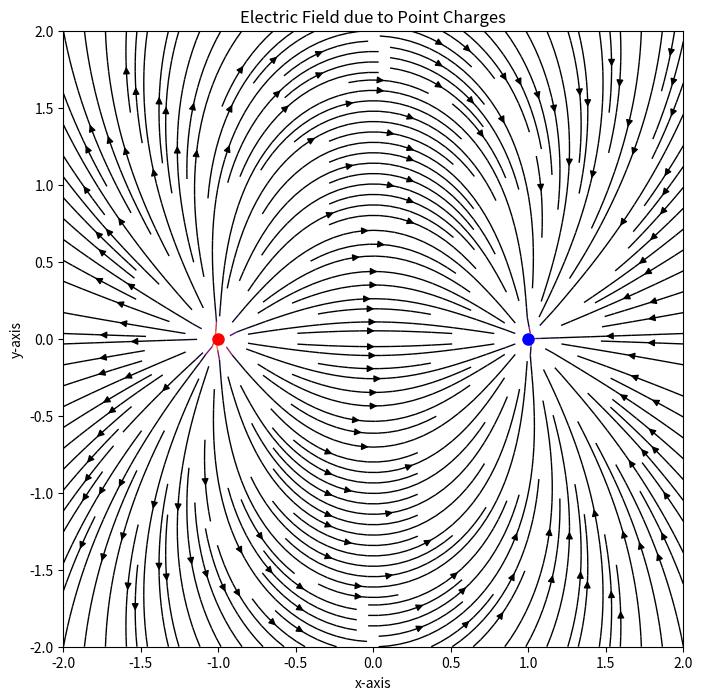

Reproduce this figure in Python.
import numpy as np
import matplotlib.pyplot as plt

# Physical constant: electric constant (epsilon_0) [8.854187817 x 10^-12 C^2/N*m^2]
epsilon_0 = 8.854187817e-12

def electric_field(q, r0, x, y):
    """
    Compute the electric field vector E=(Ex,Ey) due to point charge q at r0.
    """
    r = np.sqrt((x-r0[0])**2 + (y-r0[1])**2)
    r_hat = np.array([(x-r0[0])/r, (y-r0[1])/r])
    E = q / (4 * np.pi * epsilon_0 * r**2) * r_hat
    return E

def main():
    # Set up grid of points
    nx, ny = 64, 64
    x = np.linspace(-2, 2, nx)
    y = np.linspace(-2, 2, ny)
    X, Y = np.meshgrid(x, y)

    # Create empty lists to store the total electric field at each point
    Ex, Ey = np.zeros(X.shape), np.zeros(Y.shape)

    # Charges and their positions
    charges = [(1e-9, (-1, 0)), (-1e-9, (1, 0))]   # Here, 1e-9 is a test charge value. It's not realistic, just for visualization.

    # Compute field vector at each point on the grid
    for charge in charges:
        ex, ey = electric_field(charge[0], charge[1], X, Y)
        Ex += ex
        Ey += ey

    # Create a stream plot of the electric field vectors
    fig, ax = plt.subplots(figsize=(8,8))
    ax.streamplot(X, Y, Ex, Ey, color=np.sqrt(Ex**2 + Ey**2), cmap=plt.cm.inferno, linewidth=1, density=2)
    
    # Plot the point charges
    for charge in charges:
        if charge[0] > 0:
            ax.plot(charge[1][0], charge[1][1], 'ro', markersize=8)
        else:
            ax.plot(charge[1][0], charge[1][1], 'bo', markersize=8)
    
    ax.set_xlabel('x-axis')
    ax.set_ylabel('y-axis')
    ax.set_title('Electric Field due to Point Charges')
    plt.show()

if __name__ == "__main__":
    main()
